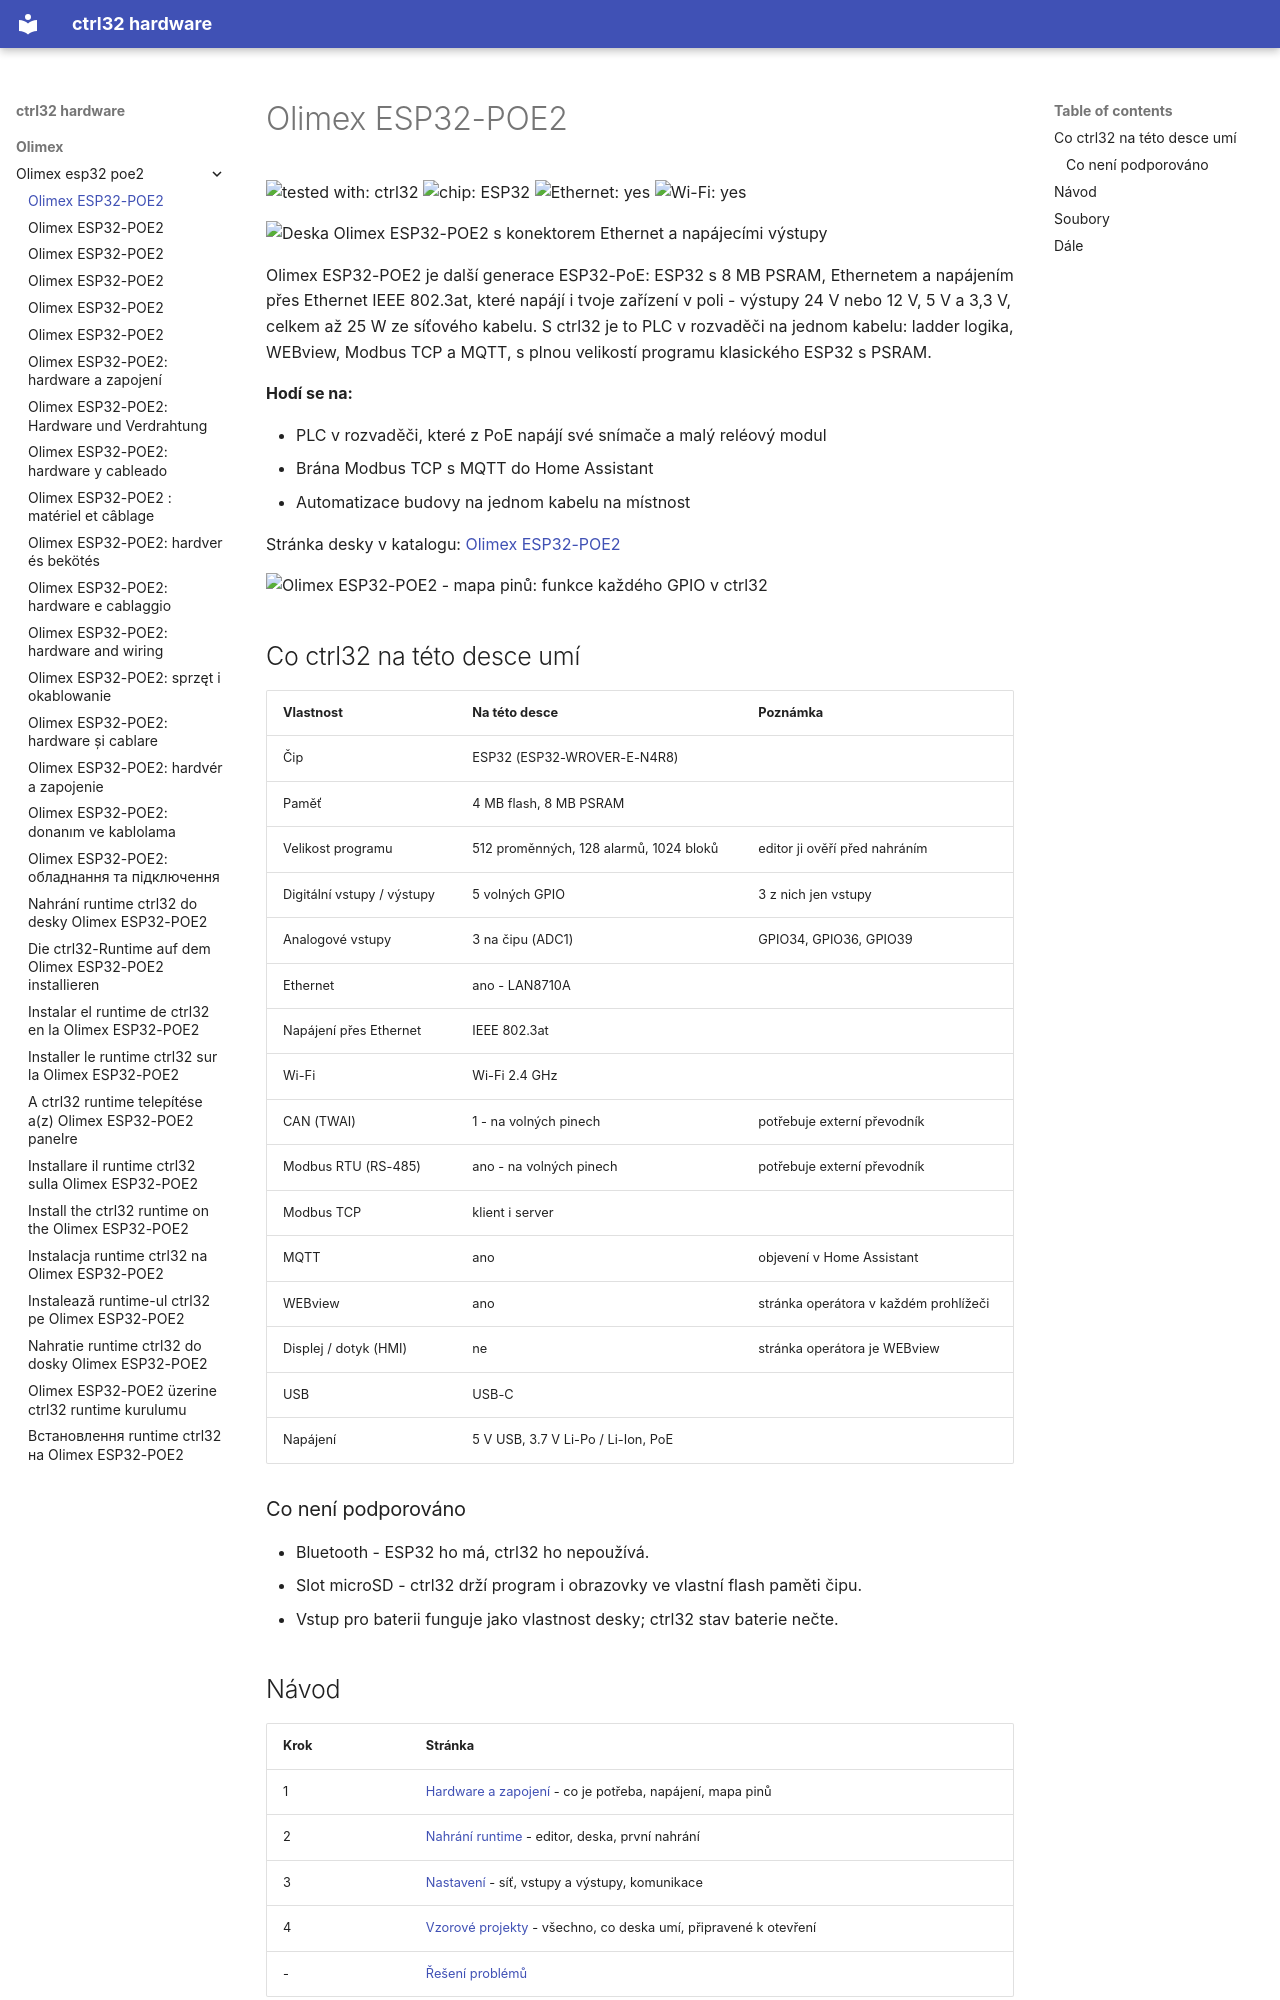

repository: ctrl32/hardware · page: olimex/olimex-esp32-poe2/README.cs/index.html · generator: mkdocs

---
title: Olimex ESP32-POE2
slug: olimex-esp32-poe2
sidebar_position: 10
hardware: /hardware/boards/olimex-esp32-poe2/
image: img/board-01.jpg
image_alt: Deska Olimex ESP32-POE2 s konektorem Ethernet a napájecími výstupy
tags:
- esp32
- ethernet
- poe
- psram
- olimex
---

# Olimex ESP32-POE2

![tested with: ctrl32](https://img.shields.io/badge/tested%20with-ctrl32-0ea5e9) ![chip: ESP32](https://img.shields.io/badge/chip-ESP32-334155) ![Ethernet: yes](https://img.shields.io/badge/Ethernet-yes-16a34a) ![Wi-Fi: yes](https://img.shields.io/badge/Wi--Fi-yes-16a34a)

![Deska Olimex ESP32-POE2 s konektorem Ethernet a napájecími výstupy](img/board-01.jpg)

Olimex ESP32-POE2 je další generace ESP32-PoE: ESP32 s 8 MB PSRAM, Ethernetem a napájením přes Ethernet IEEE 802.3at, které napájí i tvoje zařízení v poli - výstupy 24 V nebo 12 V, 5 V a 3,3 V, celkem až 25 W ze síťového kabelu. S ctrl32 je to PLC v rozvaděči na jednom kabelu: ladder logika, WEBview, Modbus TCP a MQTT, s plnou velikostí programu klasického ESP32 s PSRAM.

**Hodí se na:**

- PLC v rozvaděči, které z PoE napájí své snímače a malý reléový modul
- Brána Modbus TCP s MQTT do Home Assistant
- Automatizace budovy na jednom kabelu na místnost

Stránka desky v katalogu: [Olimex ESP32-POE2](https://ctrl32.com/hardware/boards/olimex-esp32-poe2/)

![Olimex ESP32-POE2 - mapa pinů: funkce každého GPIO v ctrl32](pinout/pinout.png)

## Co ctrl32 na této desce umí

<!-- capabilities:start -->
| Vlastnost | Na této desce | Poznámka |
|---|---|---|
| Čip | ESP32 (ESP32-WROVER-E-N4R8) |  |
| Paměť | 4 MB flash, 8 MB PSRAM |  |
| Velikost programu | 512 proměnných, 128 alarmů, 1024 bloků | editor ji ověří před nahráním |
| Digitální vstupy / výstupy | 5 volných GPIO | 3 z nich jen vstupy |
| Analogové vstupy | 3 na čipu (ADC1) | GPIO34, GPIO36, GPIO39 |
| Ethernet | ano - LAN8710A |  |
| Napájení přes Ethernet | IEEE 802.3at |  |
| Wi-Fi | Wi-Fi 2.4 GHz |  |
| CAN (TWAI) | 1 - na volných pinech | potřebuje externí převodník |
| Modbus RTU (RS-485) | ano - na volných pinech | potřebuje externí převodník |
| Modbus TCP | klient i server |  |
| MQTT | ano | objevení v Home Assistant |
| WEBview | ano | stránka operátora v každém prohlížeči |
| Displej / dotyk (HMI) | ne | stránka operátora je WEBview |
| USB | USB-C |  |
| Napájení | 5 V USB, 3.7 V Li-Po / Li-Ion, PoE |  |
<!-- capabilities:end -->

### Co není podporováno

- Bluetooth - ESP32 ho má, ctrl32 ho nepoužívá.
- Slot microSD - ctrl32 drží program i obrazovky ve vlastní flash paměti čipu.
- Vstup pro baterii funguje jako vlastnost desky; ctrl32 stav baterie nečte.
